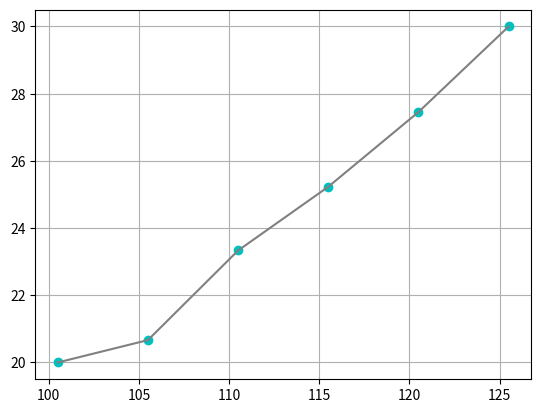

This figure's Python source:
import matplotlib.pyplot as plt
import math


# variant 17


# 1. Построить корреляционное поле. По характеру расположения точек в корреляционном поле выбрать общий вид регрессии.
# 2. Написать уравнение линии регрессии y на x по методу наименьших квадратов и с использованием коэффициента
#       корреляции r . Сравнить полученные уравнения и сделать вывод о выборе одного из них.
# 3. Оценить тесноту связи между признаками X и Y с помощью выборочного коэффициента корреляции r и его значимость.
# 4. Проверить адекватность модельного уравнения регрессии y на x, записанного через коэффициент корреляции r.
# 5. Проверить надежность уравнения регрессии y на x, записанного через коэффициент корреляции r и его коэффициентов.
# 6. Построить уравнения регрессий в первоначальной системе координат.

x_arr = [20, 22, 24, 26, 28, 30]
y_arr = [100.5, 105.5, 110.5, 115.5, 120.5, 125.5]

nx = [6, 9, 6, 13, 11, 5]
ny = [12, 6, 10, 8, 7, 7]
n = 50

t = [
    [6, 6, 0, 0, 0, 0],
    [0, 3, 2, 1, 0, 0],
    [0, 0, 4, 6, 0, 0],
    [0, 0, 0, 3, 5, 0],
    [0, 0, 0, 3, 4, 0],
    [0, 0, 0, 0, 2, 5]
]


def correlation_field(tab, x_ar, y_ar, is_print=True):
    """
        Строит корреляционное поле
        t, x_arr, y_arr - результаты измерений
    """
    x = []
    y = []
    for i in range(len(tab)):
        for j in range(len(tab[0])):
            if tab[i][j] != 0:
                x.append(x_ar[j])
                y.append(y_ar[i])

    if is_print:
        plt.plot(x, y, 'oc', label="Корреляционное поле")
        plt.grid()  # включение отображение сетки
        plt.show()


def conditional_value(t, y_arr, x_arr, nx, is_print=True):
    """
    # условное среднее значение признака Y
    """
    y_conditional_value = []

    for i in range(len(t)):
        sum_ = 0
        for j in range(len(t[0])):
            sum_ += t[j][i] * y_arr[j]
        y_conditional_value.append(sum_ / nx[i])

    if is_print:
        plt.plot(x_arr, y_conditional_value, 'oc')
        plt.plot(x_arr, y_conditional_value, '-', color="grey")
        plt.grid()  # включение отображение сетки
        plt.show()


correlation_field(t, x_arr, y_arr, False)

conditional_value(t, x_arr, y_arr, nx)
